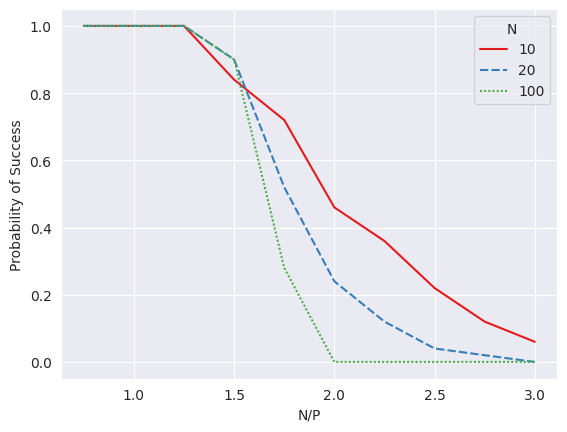

The matplotlib source for this figure:
import numpy as np
import seaborn as sns
import pandas as pd
import matplotlib.pyplot as plt
import matplotlib.colors as col
# Code for assignment 1:
# Rosenblatt Perceptron
# Authors: Sebastian Prehn & Niklas Erdmann, 11.2020

def gen_data(P,N):
    # P number of vectors, N dimensionality of vectors
    # returns a matrix of data vectors with the last column being the labels 1,-1
    draw = np.random.normal(size= (P,N))
    data = np.ones((P,N+1))
    data[:,:-1] = draw
    for vector in range(0,P):
        if np.random.rand() >= 0.5:
            data[vector,-1] = -1   
    return data

def loc_potential(w,e):
    return np.dot(w,[number*e[-1] for number in  e[0:-1]])

class Perceptron:
    def __init__(self,size,n_data):
        self.P = n_data
        self.N = size
        self.weights = np.zeros(self.N) # init weights as 0s
        self.train_data = gen_data(int(self.P),int(self.N))
    
    def rosenblatt(self,example):
        if loc_potential(self.weights,self.train_data[example,:]) <= 0:
            self.weights = self.weights + (self.train_data[example,0:-1]*self.train_data[example,-1])/self.N
            return 0
        return 1
    
    def training(self,epochs):
        n = 1
        while  n  <= epochs:
            E_sum = 1
            for example in range(0,self.P): # exercise says 1 to P, but since this is an index, we start at 0 and go up to, but not including P 
                E_sum += self.rosenblatt(example)       
                if E_sum == self.P:
                    return "success",n-1
            n+=1
        return "reached_nmax",n-1


def plot_results(results,alpha,P,N):
    N_Group = []
    for n in N:
        temp = [n for i in range(0,10)]
        N_Group += temp
    N_Alpha = []
    for i in range(0,len(N)):
        N_Alpha += alpha
    data_unified = {'Probability of Success':results,'N/P':N_Alpha, 'N':N_Group}
    data = pd.DataFrame(data_unified)
    sns.set_style("darkgrid") # ticks or whitegrid darkgrid
    # palette options: flare mako_r Set2 Set1 Set3
    sns.lineplot(data=data, x='N/P', y='Probability of Success', hue = 'N',style='N',palette="Set1",hue_norm=col.LogNorm())
    plt.show()


def main():

    #######################
    ## Experiment Settings:
    nD =  50  # Number of Experiment runs
    nmax = 100 # Maximal Epochs per Experiment
    N = [10,20,100]#20 # size of each Sample instance
    print_avgEpochs = True # if True will print out mean epochs to reach results for each P.
    #######################
    results_overN = []
    Ps = []
    for n in N:
        alpha = [0.75+0.25*i for i in range(0,10)]
        P = [int(a*n) for a in alpha]
        results = []
        epochs = []
        for p in P: # do experiment for each item in P
            suc_sum = 0
            dt_set = 0
            e = 0
            while dt_set < nD: 
                model = Perceptron(n,p)
                train, epoch = model.training(nmax)
                e += epoch 
                if train  == "success":   
                    suc_sum +=1
                dt_set += 1
            results.append(suc_sum / nD)
            epochs.append(e/nD)
        print("Results: " + str(results))
        results_overN += results
        if print_avgEpochs:
            print("Average number of Epochs for each P: "+ str(epochs))
        Ps += P
    plot_results(results_overN,alpha,P,N)

def only_plot():
    N = [10,20,100]
    alpha = [0.75+0.25*i for i in range(0,10)]
    P = []
    P = [int(a*N[0]) for a in alpha]
    results = [1.0, 1.0, 1.0, 0.84, 0.72, 0.46, 0.36, 0.22, 0.12, 0.06] + [1.0, 1.0, 1.0, 0.9, 0.52, 0.24, 0.12, 0.04, 0.02, 0.0] + [1.0, 1.0, 1.0, 0.9, 0.28, 0.0, 0.0, 0.0, 0.0, 0.0]
    plot_results(results,alpha,P,N)
    # copy paste output of previous results
    #Results: [1.0, 1.0, 1.0, 0.84, 0.72, 0.46, 0.36, 0.22, 0.12, 0.06]
    #Average number of Epochs for each P: [1.94, 4.2, 6.28, 27.72, 40.04, 70.54, 72.92, 86.88, 91.96, 96.24]
    #Results: [1.0, 1.0, 1.0, 0.9, 0.52, 0.24, 0.12, 0.04, 0.02, 0.0]
    #Average number of Epochs for each P: [3.54, 7.4, 11.24, 25.84, 65.22, 84.32, 96.36, 97.04, 99.28, 100.0]
    #Results: [1.0, 1.0, 1.0, 0.9, 0.28, 0.0, 0.0, 0.0, 0.0, 0.0]
    #Average number of Epochs for each P: [6.18, 10.78, 22.0, 51.72, 91.6, 100.0, 100.0, 100.0, 100.0, 100.0]


# Functions to run
only_plot() # Run if only wishing to plot 
#main() # Run for the whole Perceptron Experiment